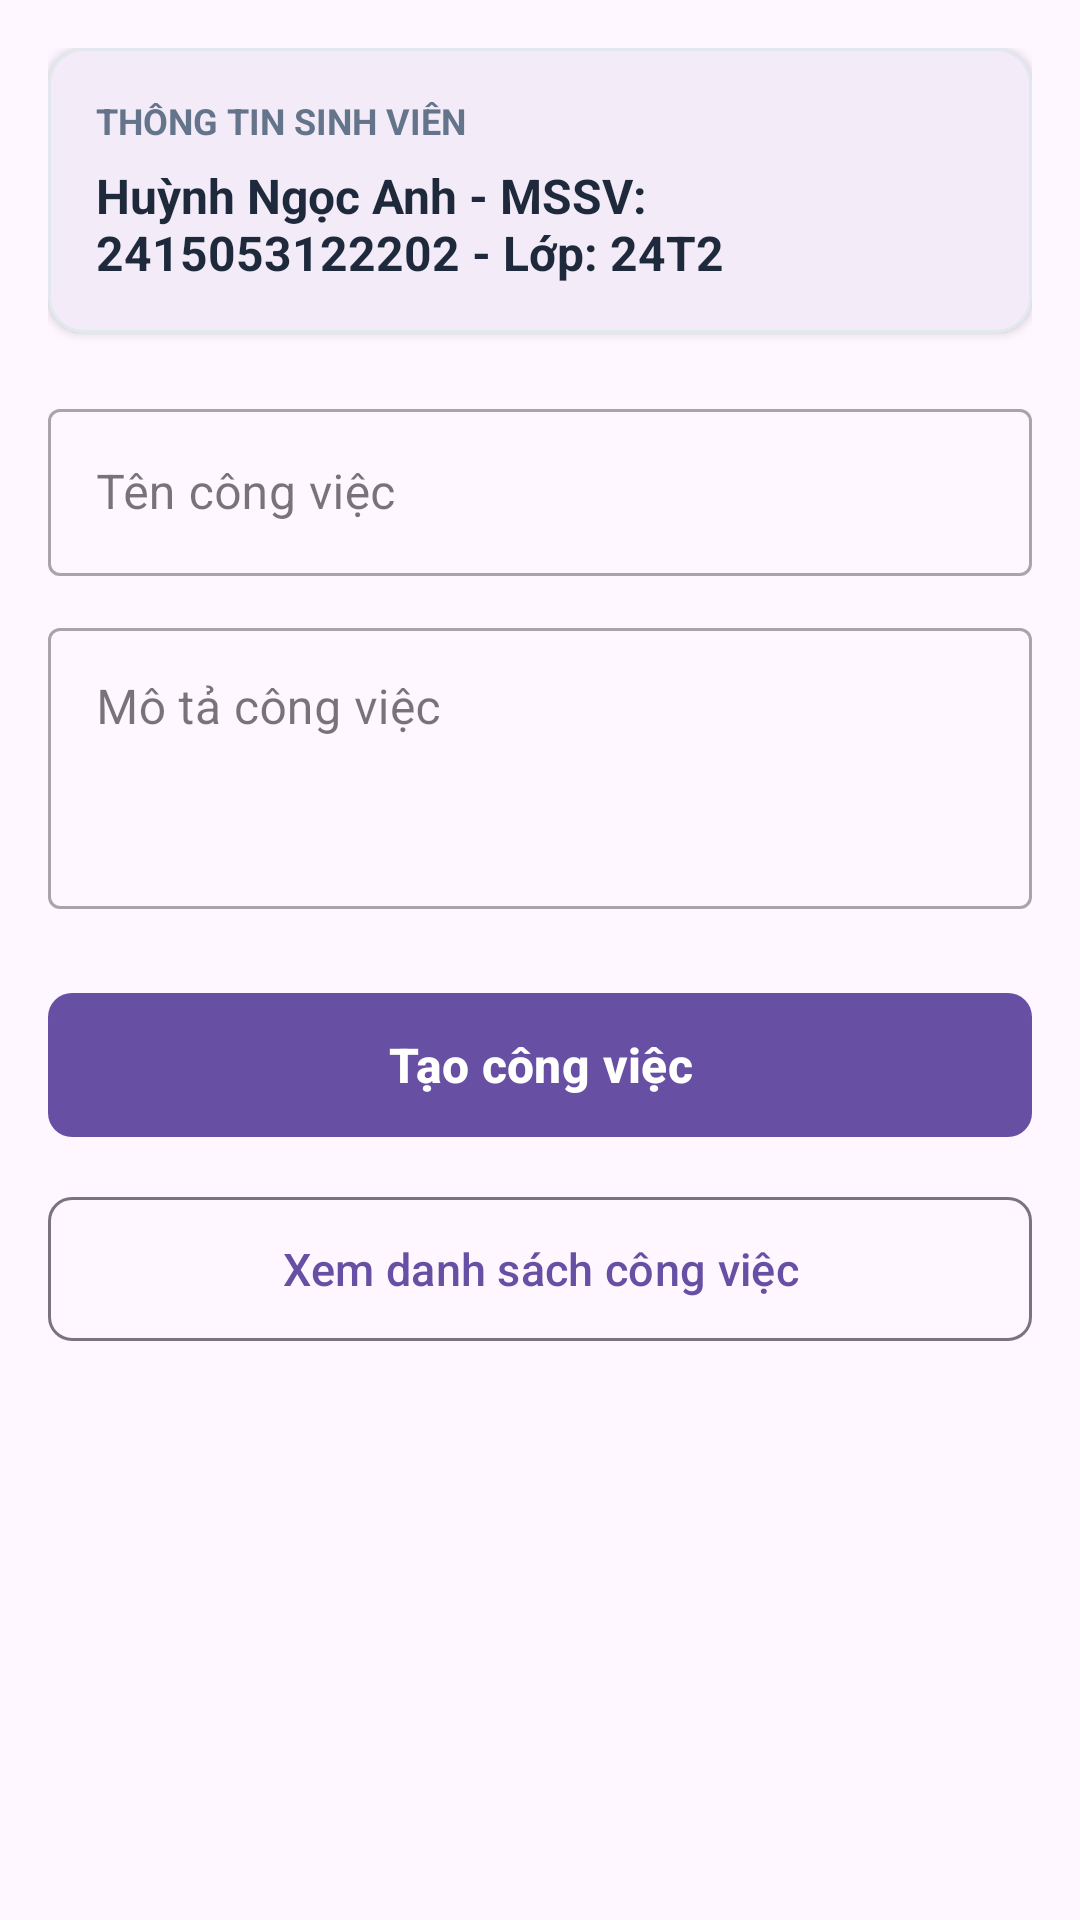

Here is an Android app screen rendered from its layout file. Give the layout XML and the strings, colors and styles it references.
<!-- AndroidManifest.xml: application theme Theme.KTRA2_QuanLyCongViec -->
<!-- res/layout/activity_main.xml -->
<?xml version="1.0" encoding="utf-8"?>
<androidx.constraintlayout.widget.ConstraintLayout xmlns:android="http://schemas.android.com/apk/res/android"
    xmlns:app="http://schemas.android.com/apk/res-auto"
    xmlns:tools="http://schemas.android.com/tools"
    android:id="@+id/main"
    android:layout_width="match_parent"
    android:layout_height="match_parent"
    android:padding="16dp"
    tools:context=".MainActivity">

    <com.google.android.material.card.MaterialCardView
        android:id="@+id/cardThongTinSinhVien"
        android:layout_width="match_parent"
        android:layout_height="wrap_content"
        app:cardCornerRadius="12dp"
        app:cardElevation="2dp"
        app:strokeWidth="1dp"
        app:strokeColor="#E2E8F0"
        app:layout_constraintTop_toTopOf="parent"
        app:layout_constraintStart_toStartOf="parent"
        app:layout_constraintEnd_toEndOf="parent">

        <LinearLayout
            android:layout_width="match_parent"
            android:layout_height="wrap_content"
            android:orientation="vertical"
            android:padding="16dp">

            <TextView
                android:layout_width="wrap_content"
                android:layout_height="wrap_content"
                android:text="THÔNG TIN SINH VIÊN"
                android:textSize="12sp"
                android:textStyle="bold"
                android:textColor="#64748B" />

            <TextView
                android:id="@+id/txtThongTinSinhVien"
                android:layout_width="match_parent"
                android:layout_height="wrap_content"
                android:layout_marginTop="6dp"
                android:text="Huỳnh Ngọc Anh - MSSV: 2415053122202 - Lớp: 24T2"
                android:textSize="16sp"
                android:textStyle="bold"
                android:textColor="#1E293B" />
        </LinearLayout>
    </com.google.android.material.card.MaterialCardView>

    <com.google.android.material.textfield.TextInputLayout
        android:id="@+id/layoutTenCongViec"
        style="@style/Widget.MaterialComponents.TextInputLayout.OutlinedBox"
        android:layout_width="match_parent"
        android:layout_height="wrap_content"
        android:layout_marginTop="20dp"
        android:hint="Tên công việc"
        app:layout_constraintTop_toBottomOf="@id/cardThongTinSinhVien"
        app:layout_constraintStart_toStartOf="parent"
        app:layout_constraintEnd_toEndOf="parent">

        <com.google.android.material.textfield.TextInputEditText
            android:id="@+id/edtTenCongViec"
            android:layout_width="match_parent"
            android:layout_height="wrap_content"
            android:inputType="textCapSentences"
            android:singleLine="true" />
    </com.google.android.material.textfield.TextInputLayout>

    <com.google.android.material.textfield.TextInputLayout
        android:id="@+id/layoutMoTaCongViec"
        style="@style/Widget.MaterialComponents.TextInputLayout.OutlinedBox"
        android:layout_width="match_parent"
        android:layout_height="wrap_content"
        android:layout_marginTop="12dp"
        android:hint="Mô tả công việc"
        app:layout_constraintTop_toBottomOf="@id/layoutTenCongViec"
        app:layout_constraintStart_toStartOf="parent"
        app:layout_constraintEnd_toEndOf="parent">

        <com.google.android.material.textfield.TextInputEditText
            android:id="@+id/edtMoTaCongViec"
            android:layout_width="match_parent"
            android:layout_height="wrap_content"
            android:gravity="top|start"
            android:inputType="textMultiLine"
            android:lines="4"
            android:minLines="3" />
    </com.google.android.material.textfield.TextInputLayout>

    <com.google.android.material.button.MaterialButton
        android:id="@+id/btnTaoCongViec"
        android:layout_width="match_parent"
        android:layout_height="56dp"
        android:layout_marginTop="24dp"
        android:text="Tạo công việc"
        android:textSize="16sp"
        android:textStyle="bold"
        app:cornerRadius="8dp"
        app:layout_constraintTop_toBottomOf="@id/layoutMoTaCongViec"
        app:layout_constraintStart_toStartOf="parent"
        app:layout_constraintEnd_toEndOf="parent" />

    <com.google.android.material.button.MaterialButton
        android:id="@+id/btnXemDanhSach"
        style="@style/Widget.Material3.Button.OutlinedButton"
        android:layout_width="match_parent"
        android:layout_height="56dp"
        android:layout_marginTop="12dp"
        android:text="Xem danh sách công việc"
        android:textSize="15sp"
        app:cornerRadius="8dp"
        app:layout_constraintTop_toBottomOf="@id/btnTaoCongViec"
        app:layout_constraintStart_toStartOf="parent"
        app:layout_constraintEnd_toEndOf="parent" />

</androidx.constraintlayout.widget.ConstraintLayout>
<!-- resources referenced by this layout -->
<resources>
  <style name="Theme.KTRA2_QuanLyCongViec" parent="Base.Theme.KTRA2_QuanLyCongViec" />
  <style name="Base.Theme.KTRA2_QuanLyCongViec" parent="Theme.Material3.DayNight.NoActionBar">
          
          
      </style>
</resources>
